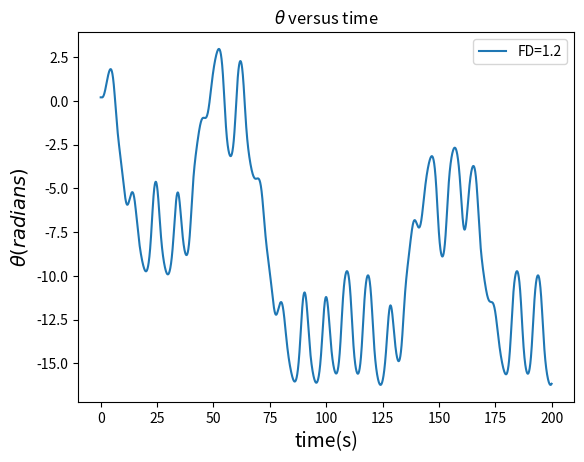

Reproduce this figure in Python.
# -*- coding: utf-8 -*-
"""
Created on Fri Oct 27 16:28:36 2017

@author: 王乎
"""

import math
from matplotlib import pyplot



def change_amp(F):

    q = 0.5
    l = 9.8
    g = 9.8
    f = float(2/3)
    dt = 0.04
    #dt = math.pi / 100
    theta0 = 0.2
    omega0 = 0
    angle = [theta0]
    avelo = [omega0]
    t = [0]
    #F = 1.2
    #an = []
    #av = []
    for i in range(5000):
        
        avelo_new = avelo[-1] - ((g/l)*math.sin(angle[-1]) + q*avelo[-1] - F*math.sin(f*t[-1]))*dt
        avelo.append(avelo_new)
        
        angle_new = angle[-1] + avelo[-1]*dt
        '''
        while angle_new > math.pi:
            angle_new -= 2*math.pi
        while angle_new < -math.pi:
            angle_new += 2*math.pi
        '''
        angle.append(angle_new)
        '''
        if t[-1]%(3*math.pi) <= dt:
        if (t[-1]-(3*math.pi)/8)%(3*math.pi) <= dt:
            an.append(angle_new)
            av.append(avelo_new)
        '''
        t_new = t[-1] + dt
        t.append(t_new)

    return angle,avelo,t
    #return an,av


fig,ax = pyplot.subplots()
#one

#for i in [0,0.5,1.2]:
for i in [1.2]:
    angle_0 = change_amp(i)[0]
    avelo_0 = change_amp(i)[1]
    t_0     = change_amp(i)[2]
    
    ax.set_xlabel(r'time(s)', fontsize=14)
    ax.set_ylabel(r'$\theta(radians)$', fontsize=14)
    ax.set_title(r'$\theta$ versus time')
    
    pyplot.plot(t_0,angle_0,label='FD=%s'%i)

#two
'''
angle1 =  change_amp(0)[0]  
angle2 =  change_amp(0.01)[0]
dangle = list(map(lambda x: abs(x[0]-x[1]), zip(angle1, angle2)))
t = change_amp(0)[2]
pyplot.plot(t,dangle,label = '$F_D = 1.2$')
pyplot.yscale('log')
ax.set_xlabel(r'time(s)', fontsize=14)
ax.set_ylabel(r'$\Delta \theta(radians)$', fontsize=14)
ax.set_title(r'$\Delta \theta(radians)$ versus time')
'''
'''
#three
angle1 = change_amp()[0]
avelo1 = change_amp()[1]
#pyplot.plot(angle1,avelo1)
pyplot.scatter(angle1,avelo1,s=1)
ax.set_xlabel(r'$\theta(radians)$', fontsize=14)
ax.set_ylabel(r'$\omega(radians/s)$', fontsize=14)
ax.set_title(r'$\omega$ versus $\theta$   $F_D = 1.2$')
'''
pyplot.legend(loc='upper right')
pyplot.show()